4-way image classification set "neural" from GitHub (Baldunica/neural); label vocabulary: broadleaf plant, grass, soil, soybean.

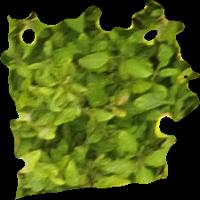
Label: broadleaf plant

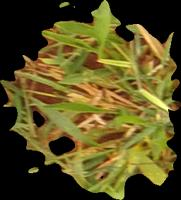
Label: grass

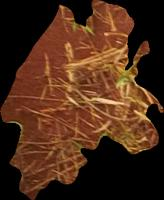
Label: soil

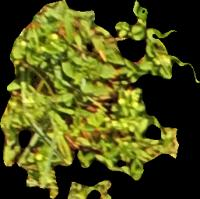
Label: broadleaf plant

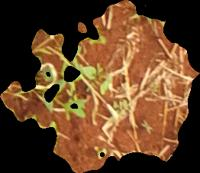
Label: soil

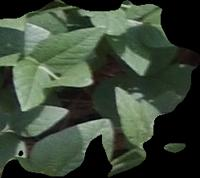
Label: soybean
